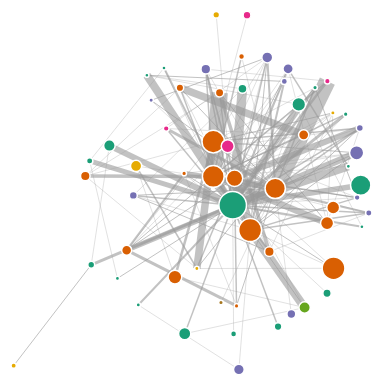
D3 v4 page, settled after 360 driven frames (6 s of simulated time); the page loaded 1 data file(s).



var svg = d3.select("svg"),
    width = +svg.attr("width"),
    height = +svg.attr("height")
    g = svg.append("g").attr("transform");

// var color = d3.scaleOrdinal(d3.schemeCategory20);
var color = d3.scaleOrdinal()
      .range(['#1b9e77','#d95f02','#7570b3','#e7298a','#66a61e','#e6ab02','#a6761d'])

var simulation = d3.forceSimulation()
    .force("link", d3.forceLink().id(function(d) { return d.id; }).distance(function(d) {return 120;}))
    .force("charge", d3.forceManyBody())
    .force("center", d3.forceCenter(width / 2, height / 2));

d3.json("data/allstorms_fd.json", function(error, graph) {
  if (error) throw error;

  var link = svg.append("g")
      .attr("class", "links")
    .selectAll("line")
    .data(graph.links)
    .enter().append("line")
      .attr("stroke-width", function(d) { return d.value/2; });

  var node = svg.append("g")
      .attr("class", "nodes")
    .selectAll("circle")
    .data(graph.nodes)
    .enter().append("circle")
      .attr("r", function(d) {return 3*d.size;})
      .attr("fill", function(d) { return color(d.group); })
      .call(d3.drag()
          .on("start", dragstarted)
          .on("drag", dragged)
          .on("end", dragended))
      .on("mouseover", function(d){
        var xPosition = d3.mouse(this)[0] - 5;
        var yPosition = d3.mouse(this)[1] - 5;
        tooltip.text(d.id)
          .style("left", (d3.event.pageX) + "px")
          .style("top", (d3.event.pageY - 28) + "px")
          .style("visibility", "visible")
          .transition()
          .duration(500);
        })
      .on("mouseout", function(d){
        tooltip.style("visibility", "hidden")
          });

  // node.append("title")
  //     .text(function(d) { return d.id; });

  simulation
      .nodes(graph.nodes)
      .on("tick", ticked);

  simulation.force("link")
      .links(graph.links);

  function ticked() {
    link
        .attr("x1", function(d) { return d.source.x; })
        .attr("y1", function(d) { return d.source.y; })
        .attr("x2", function(d) { return d.target.x; })
        .attr("y2", function(d) { return d.target.y; });

    node
        .attr("cx", function(d) { return d.x; })
        .attr("cy", function(d) { return d.y; });
  }





  node.on("mouseover", function(d) {
  	set_highlight(d);
  	})
    .on("mousedown", function(d) { d3.event.stopPropagation();
    	focus_node = d;
  	set_focus(d)
  	if (highlight_node === null) set_highlight(d)})
    .on("mouseout", function(d) {
  		exit_highlight();
    });
  // var legend = svg.append("g")
  //     .attr("font-family", "sans-serif")
  //     .attr("font-size", 10)
  //     .attr("text-anchor", "end")
  //   .selectAll("g")
  //   .data(graph.nodes.group)
  //   .enter().append("g")
  //     .attr("transform", function(d, i) { return "translate(0," + i * 20 + ")"; });
  //
  // legend.append("rect")
  //     .attr("x", width - 19)
  //     .attr("width", 19)
  //     .attr("height", 19)
  //     .attr("fill", function(d) {return color(d.group);});
  //
  // legend.append("text")
  //     .attr("x", width - 24)
  //     .attr("y", 9.5)
  //     .attr("dy", "0.32em")
  //     .text(function(d) { return d; });

});

function dragstarted(d) {
  if (!d3.event.active) simulation.alphaTarget(0.3).restart();
  d.fx = d.x;
  d.fy = d.y;
}

function dragged(d) {
  d.fx = d3.event.x;
  d.fy = d3.event.y;
}

function dragended(d) {
  if (!d3.event.active) simulation.alphaTarget(0);
  d.fx = null;
  d.fy = null;
}

var tooltip = d3.select("body")
  .append("div")
  .style("position", "absolute")
  .style("font-family", "'Open Sans', sans-serif")
  .style("font-size", "12px")
  .style("font-weight", "bold")
  .style("z-index", "10")
  .style("visibility", "hidden")
  .style("background-color", "white")
  .style("opacity", "0.7")
  .style("padding", "3px");



### data: data/allstorms_fd.json
{
 "nodes": [
  {
   "id": "nwsboston",
   "group": "weather",
   "size": 4.591
  },
  {
   "id": "bostonpolice",
   "group": "gov",
   "size": 3.832
  },
  {
   "id": "bos311",
   "group": "gov",
   "size": 3.793
  },
  {
   "id": "mbta",
   "group": "gov",
   "size": 3.752
  },
  {
   "id": "massema",
   "group": "gov",
   "size": 3.63
  },
  {
   "id": "wx1box",
   "group": "weather",
   "size": 3.389
  },
  {
   "id": "bostonfire",
   "group": "gov",
   "size": 3.385
  },
  {
   "id": "marty_walsh",
   "group": "gov",
   "size": 2.737
  },
  "... 52 more items"
 ],
 "links": [
  {
   "source": "5_13dist",
   "target": "bostonfire",
   "value": 33
  },
  {
   "source": "5_13dist",
   "target": "massema",
   "value": 3
  },
  {
   "source": "5_13dist",
   "target": "mbta",
   "value": 1
  },
  {
   "source": "5_13dist",
   "target": "nwsboston",
   "value": 5
  },
  {
   "source": "5_13dist",
   "target": "wcvb",
   "value": 1
  },
  {
   "source": "7news",
   "target": "davidbagleywx",
   "value": 3
  },
  {
   "source": "7news",
   "target": "marty_walsh",
   "value": 2
  },
  {
   "source": "7news",
   "target": "massema",
   "value": 1
  },
  "... 159 more items"
 ]
}